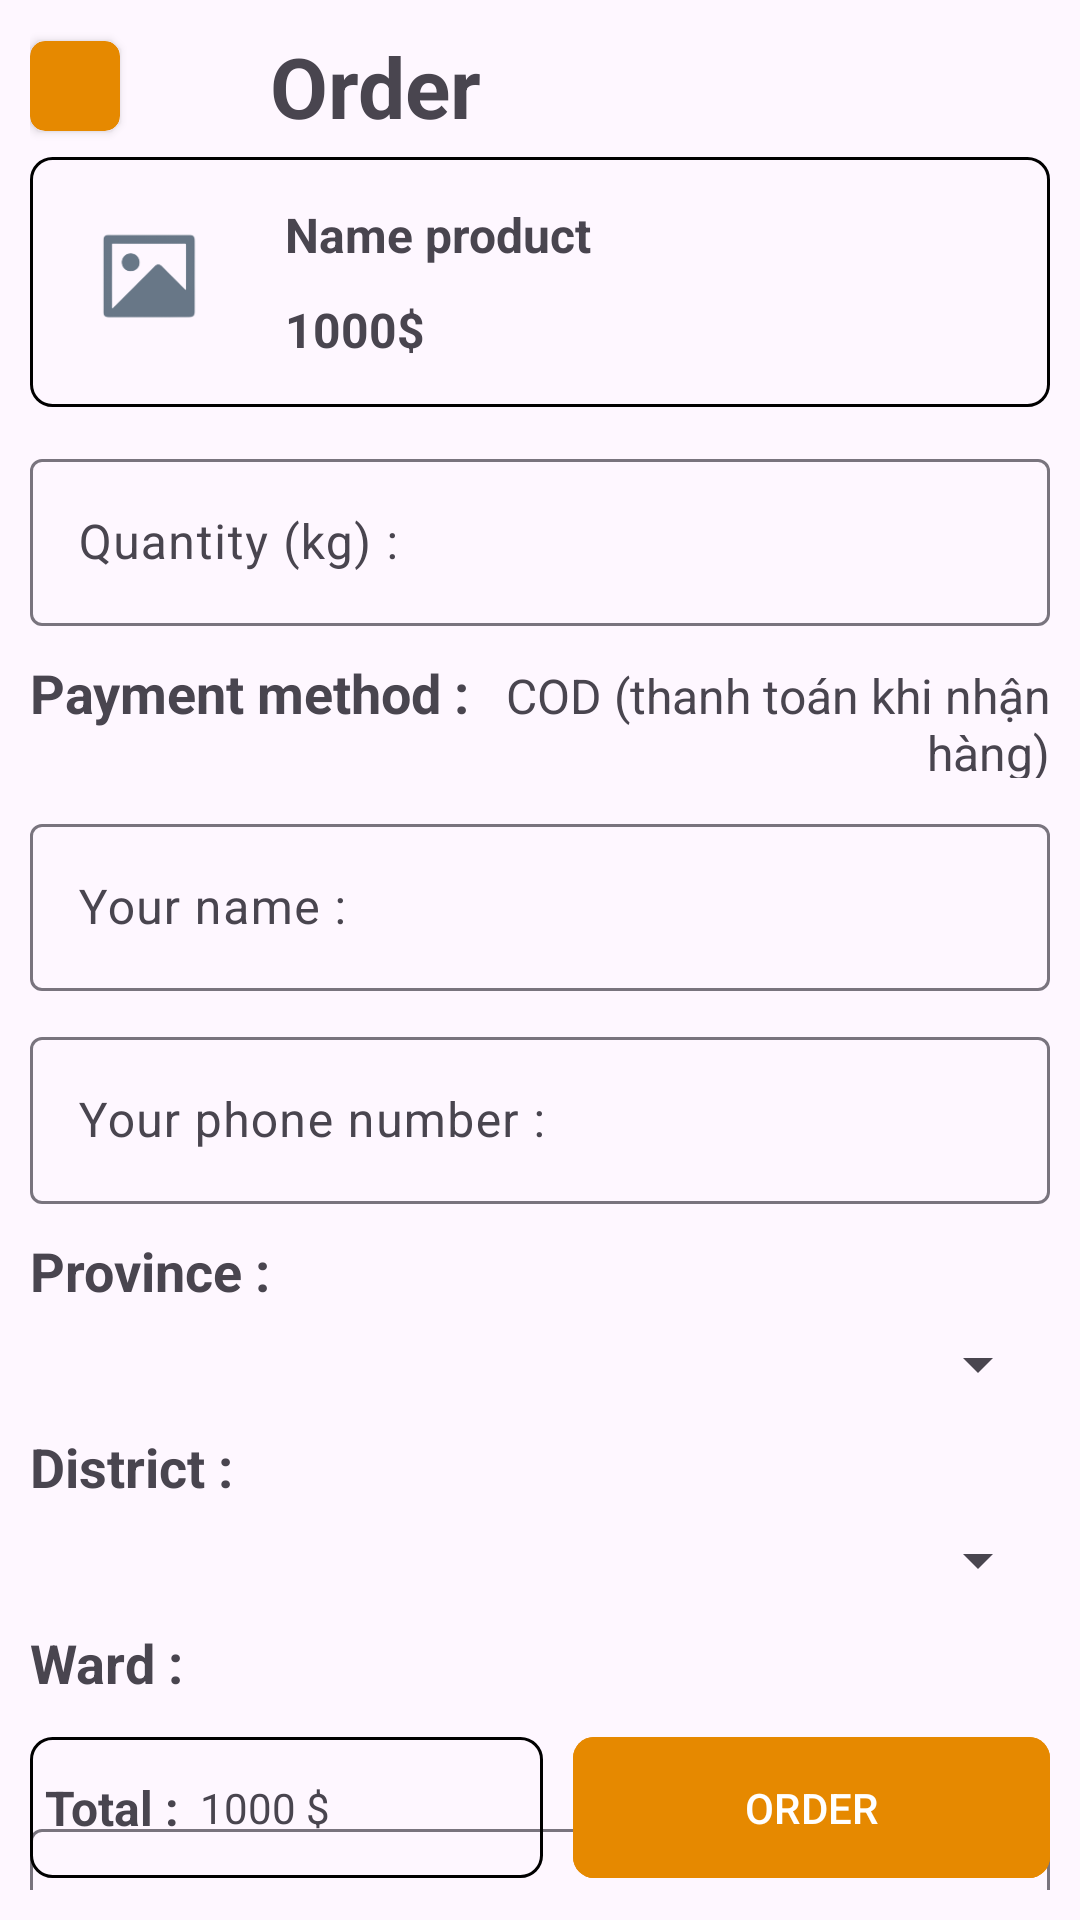

Here is an Android app screen rendered from its layout file. Give the layout XML and the strings, colors and styles it references.
<!-- AndroidManifest.xml: application theme Theme.Asm_ph30891_gd2 -->
<!-- res/layout/activity_order_user.xml -->
<?xml version="1.0" encoding="utf-8"?>
<androidx.constraintlayout.widget.ConstraintLayout xmlns:android="http://schemas.android.com/apk/res/android"
    xmlns:app="http://schemas.android.com/apk/res-auto"
    xmlns:tools="http://schemas.android.com/tools"
    android:id="@+id/main"
    android:layout_width="match_parent"
    android:layout_height="match_parent"
    android:padding="10dp"
    tools:context=".view.OrderUserActivity">

    <LinearLayout
        android:id="@+id/layout0"
        android:layout_width="match_parent"
        android:layout_height="wrap_content"
        android:orientation="horizontal"
        app:layout_constraintStart_toStartOf="parent"
        app:layout_constraintTop_toTopOf="parent">

        <androidx.cardview.widget.CardView
            android:layout_width="30dp"
            android:layout_height="30dp"
            android:backgroundTint="#E68900"
            android:padding="5dp"
            android:layout_gravity="center"
            app:cardCornerRadius="5dp">
            <ImageView
                android:id="@+id/btnBack"
                android:layout_width="wrap_content"
                android:layout_height="wrap_content"
                android:layout_gravity="center"
                android:src="@drawable/ic_back"
                app:tint="#FFFFFF" />
        </androidx.cardview.widget.CardView>

        <TextView
            android:layout_width="wrap_content"
            android:layout_height="wrap_content"
            android:text="Order"
            android:textStyle="bold"
            android:layout_marginLeft="50dp"
            android:textSize="28sp"/>
    </LinearLayout>


    <LinearLayout
        android:id="@+id/layout1"
        android:layout_width="match_parent"
        android:orientation="vertical"
        app:layout_constraintTop_toBottomOf="@id/layout0"
        android:layout_height="wrap_content">
        <RelativeLayout
            android:layout_width="match_parent"
            android:layout_height="wrap_content"
            android:background="@drawable/khung"
            android:padding="5dp"
            android:layout_marginVertical="5dp">
            <ImageView
                android:id="@+id/imgProduct"
                android:layout_width="70dp"
                android:layout_height="70dp"
                android:src="@drawable/image"
                android:layout_alignParentTop="true"
                android:layout_alignParentStart="true" />
            <TextView
                android:id="@+id/tvNameProduct"
                android:layout_width="match_parent"
                android:layout_height="wrap_content"
                android:text="Name product"
                android:layout_marginTop="10dp"
                android:layout_toRightOf="@id/imgProduct"
                android:layout_toEndOf="@id/imgProduct"
                android:textSize="16sp"
                android:textStyle="bold"
                android:layout_marginHorizontal="10dp"
               />
            <TextView
                android:id="@+id/tvPrice"
                android:layout_width="match_parent"
                android:layout_height="wrap_content"
                android:layout_marginTop="10dp"
                android:text="1000$"
               android:layout_below="@id/tvNameProduct"
                android:layout_toRightOf="@id/imgProduct"
                android:textSize="16sp"
                android:layout_marginBottom="10dp"
                android:textStyle="bold"
                android:layout_marginHorizontal="10dp"
                />
        </RelativeLayout>
        <com.google.android.material.textfield.TextInputLayout
            android:id="@+id/tilQuantity"
            android:layout_width="match_parent"
            android:layout_height="wrap_content"
            android:layout_below="@id/tvPrice"
            android:layout_marginTop="7dp">
            <com.google.android.material.textfield.TextInputEditText
                android:id="@+id/edQuantity"
                android:inputType="number"
                android:hint="Quantity (kg) :"
                android:layout_width="match_parent"
                android:layout_height="wrap_content" />
        </com.google.android.material.textfield.TextInputLayout>
    </LinearLayout>
    <LinearLayout
        android:layout_width="match_parent"
        android:layout_height="wrap_content"
        android:orientation="vertical"
        app:layout_constraintTop_toBottomOf="@id/layout1"
        android:id="@+id/layout2">

        <LinearLayout
            android:layout_width="match_parent"
            android:layout_height="wrap_content"
            android:layout_marginTop="10dp"
            android:orientation="horizontal">
            <TextView
                android:layout_width="wrap_content"
                android:layout_height="wrap_content"
                android:text="Payment method :"
                android:textSize="18sp"
                android:textStyle="bold"/>
            <TextView
                android:id="@+id/tvPaymentMethod"
                android:layout_width="wrap_content"
                android:layout_height="wrap_content"
                android:layout_weight="1"
                android:layout_marginStart="10dp"
                android:textSize="16sp"
                android:gravity="end"
                android:text="COD (thanh toán khi nhận hàng)"/>
        </LinearLayout>
        <com.google.android.material.textfield.TextInputLayout
            android:id="@+id/tilTenNguoiNhan"
            android:layout_width="match_parent"
            android:layout_height="wrap_content"
            android:layout_marginTop="10dp">

            <com.google.android.material.textfield.TextInputEditText
                android:id="@+id/edTenNguoiNhan"
                android:hint="Your name :"
                android:layout_width="match_parent"
                android:layout_height="wrap_content" />
        </com.google.android.material.textfield.TextInputLayout>


        <com.google.android.material.textfield.TextInputLayout
            android:id="@+id/tilPhoneNumber"
            android:layout_width="match_parent"
            android:layout_height="wrap_content"
            android:layout_marginTop="10dp">

            <com.google.android.material.textfield.TextInputEditText
                android:id="@+id/edPhoneNumber"
                android:hint="Your phone number :"
                android:inputType="number"
                android:layout_width="match_parent"
                android:layout_height="wrap_content" />
        </com.google.android.material.textfield.TextInputLayout>
    </LinearLayout>
    <LinearLayout
        android:id="@+id/layout3"
        app:layout_constraintTop_toBottomOf="@id/layout2"
        android:layout_width="match_parent"
        android:layout_height="wrap_content"
        android:layout_marginTop="10dp"
        android:orientation="vertical">
        <TextView
            android:layout_width="wrap_content"
            android:layout_height="wrap_content"
            android:text="Province :"
            android:textSize="18sp"
            android:textStyle="bold"/>
        <Spinner
            android:id="@+id/spnProvince"
            android:layout_width="match_parent"
            android:layout_height="wrap_content"
            android:layout_marginTop="7dp" />
        <TextView
            android:layout_width="wrap_content"
            android:layout_height="wrap_content"
            android:text="District :"
            android:layout_marginTop="10dp"
            android:textSize="18sp"
            android:textStyle="bold"/>
        <Spinner
            android:id="@+id/spnDistrict"
            android:layout_width="match_parent"
            android:layout_height="wrap_content"
            android:layout_marginTop="7dp" />
        <TextView
            android:layout_width="wrap_content"
            android:layout_height="wrap_content"
            android:text="Ward :"
            android:layout_marginTop="10dp"
            android:textSize="18sp"
            android:textStyle="bold"/>
        <Spinner
            android:id="@+id/spnWard"
            android:layout_width="match_parent"
            android:layout_height="wrap_content"
            android:layout_marginTop="7dp"/>

        <com.google.android.material.textfield.TextInputLayout
            android:id="@+id/tilLocation"
            android:layout_width="match_parent"
            android:layout_height="wrap_content"
            android:layout_marginTop="7dp">

            <com.google.android.material.textfield.TextInputEditText
                android:id="@+id/edLocation"
                android:layout_width="match_parent"
                android:layout_height="match_parent"
                android:hint="Location :"
                android:inputType="textMultiLine" />
        </com.google.android.material.textfield.TextInputLayout>

    </LinearLayout>
    <LinearLayout
        android:layout_width="match_parent"
        android:layout_height="wrap_content"
        android:layout_marginTop="10dp"
        app:layout_constraintBottom_toBottomOf="parent"
        app:layout_constraintStart_toStartOf="parent"
        app:layout_constraintEnd_toEndOf="parent"
        android:orientation="horizontal">
        <RelativeLayout
            android:layout_width="wrap_content"
            android:layout_height="47dp"
            android:layout_gravity="center"
            android:layout_marginEnd="10dp"
            android:paddingHorizontal="5dp"
            android:background="@drawable/khung"
            android:layout_weight="1">
            <TextView
                android:id="@+id/total"
                android:layout_width="wrap_content"
                android:layout_height="wrap_content"
                android:layout_alignParentStart="true"
                android:text="Total :"
                android:textStyle="bold"
                android:textSize="16sp"
                android:layout_centerVertical="true"/>
            <TextView
                android:id="@+id/tvTotalPrice"
                android:layout_width="wrap_content"
                android:layout_height="wrap_content"
                android:text="1000 $"
                android:layout_marginStart="7dp"
                android:layout_toEndOf="@id/total"
                android:layout_centerVertical="true"/>

        </RelativeLayout>
        <com.google.android.material.button.MaterialButton
            android:id="@+id/btnOrder"
            android:layout_width="wrap_content"
            android:layout_height="55dp"
            android:backgroundTint="#E68900"
            android:text="ORDER"
            android:layout_weight="1"
            app:cornerRadius="7dp"
            app:layout_constraintBottom_toBottomOf="parent"
            app:layout_constraintStart_toStartOf="parent" />
    </LinearLayout>
</androidx.constraintlayout.widget.ConstraintLayout>
<!-- resources referenced by this layout -->
<resources>
  <!-- drawable image: png bitmap (drawable, 3903 bytes) -->
  <!-- drawable khung (drawable) -->
  <?xml version="1.0" encoding="utf-8"?>
  <shape xmlns:android="http://schemas.android.com/apk/res/android">
     <corners android:radius="7dp"/>
      <solid android:color="@android:color/transparent"/>
      <stroke android:color="#000"
          android:width="1dp"/>
  </shape>
  <style name="Theme.Asm_ph30891_gd2" parent="Base.Theme.Asm_ph30891_gd2" />
  <style name="Base.Theme.Asm_ph30891_gd2" parent="Theme.Material3.DayNight.NoActionBar">
          
           <item name="colorPrimary">#000</item>
      </style>
</resources>
